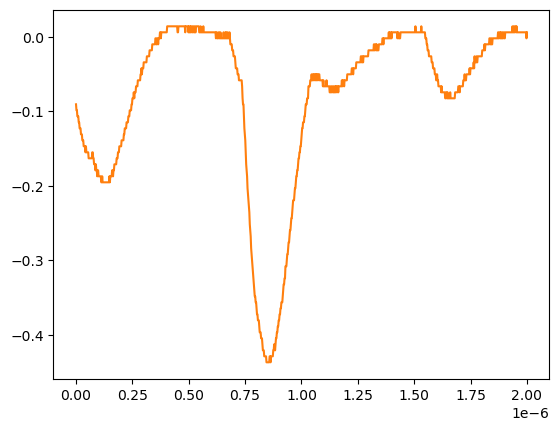

The file beside this chart, header and first rows:
# KEYSIGHT TECHNOLOGIES, MSO-X 3024T, MY58262555, 07.30.2019051434
# time, 1
# 2024-07-24 15:42:34.639345
0.000000000000000000e+00, -9.075379999999999558e-02
2.002002002002001797e-09, -9.879400000000000681e-02
4.004004004004003593e-09, -9.879400000000000681e-02
6.006006006006005804e-09, -1.068339999999999984e-01
8.008008008008007187e-09, -1.068339999999999984e-01
1.001001001001000857e-08, -1.068339999999999984e-01
1.201201201201201161e-08, -1.148740000000000039e-01
1.401401401401401299e-08, -1.148740000000000039e-01
1.601601601601601437e-08, -1.229149999999999965e-01
1.801801801801801741e-08, -1.229149999999999965e-01
2.002002002002001714e-08, -1.229149999999999965e-01
2.202202202202202018e-08, -1.309549999999999881e-01
2.402402402402402322e-08, -1.309549999999999881e-01
2.602602602602602294e-08, -1.309549999999999881e-01
2.802802802802802598e-08, -1.389950000000000074e-01
3.003003003003002571e-08, -1.389950000000000074e-01
3.203203203203202875e-08, -1.389950000000000074e-01
3.403403403403403179e-08, -1.470349999999999990e-01
3.603603603603603482e-08, -1.470349999999999990e-01
3.803803803803803124e-08, -1.470349999999999990e-01
4.004004004004003428e-08, -1.470349999999999990e-01
4.204204204204203732e-08, -1.550749999999999906e-01
4.404404404404404036e-08, -1.470349999999999990e-01
4.604604604604604339e-08, -1.550749999999999906e-01
4.804804804804804643e-08, -1.550749999999999906e-01
5.005005005005004285e-08, -1.550749999999999906e-01
5.205205205205204589e-08, -1.550749999999999906e-01
5.405405405405404893e-08, -1.550749999999999906e-01
5.605605605605605196e-08, -1.631160000000000110e-01
5.805805805805805500e-08, -1.631160000000000110e-01
6.006006006006005142e-08, -1.631160000000000110e-01
6.206206206206205446e-08, -1.631160000000000110e-01
6.406406406406405750e-08, -1.631160000000000110e-01
6.606606606606606053e-08, -1.631160000000000110e-01
6.806806806806806357e-08, -1.631160000000000110e-01
7.007007007007006661e-08, -1.631160000000000110e-01
7.207207207207206965e-08, -1.550749999999999906e-01
7.407407407407407268e-08, -1.550749999999999906e-01
7.607607607607606249e-08, -1.631160000000000110e-01
7.807807807807806552e-08, -1.631160000000000110e-01
8.008008008008006856e-08, -1.711560000000000026e-01
8.208208208208207160e-08, -1.711560000000000026e-01
8.408408408408407464e-08, -1.711560000000000026e-01
8.608608608608607767e-08, -1.791959999999999942e-01
8.808808808808808071e-08, -1.711560000000000026e-01
9.009009009009008375e-08, -1.791959999999999942e-01
9.209209209209208679e-08, -1.791959999999999942e-01
9.409409409409408982e-08, -1.872360000000000135e-01
9.609609609609609286e-08, -1.791959999999999942e-01
9.809809809809808266e-08, -1.791959999999999942e-01
1.001001001001000857e-07, -1.872360000000000135e-01
1.021021021021020887e-07, -1.872360000000000135e-01
1.041041041041040918e-07, -1.872360000000000135e-01
1.061061061061060948e-07, -1.872360000000000135e-01
1.081081081081080979e-07, -1.872360000000000135e-01
1.101101101101101009e-07, -1.872360000000000135e-01
1.121121121121121039e-07, -1.952760000000000051e-01
1.141141141141141070e-07, -1.952760000000000051e-01
... 942 more rows
